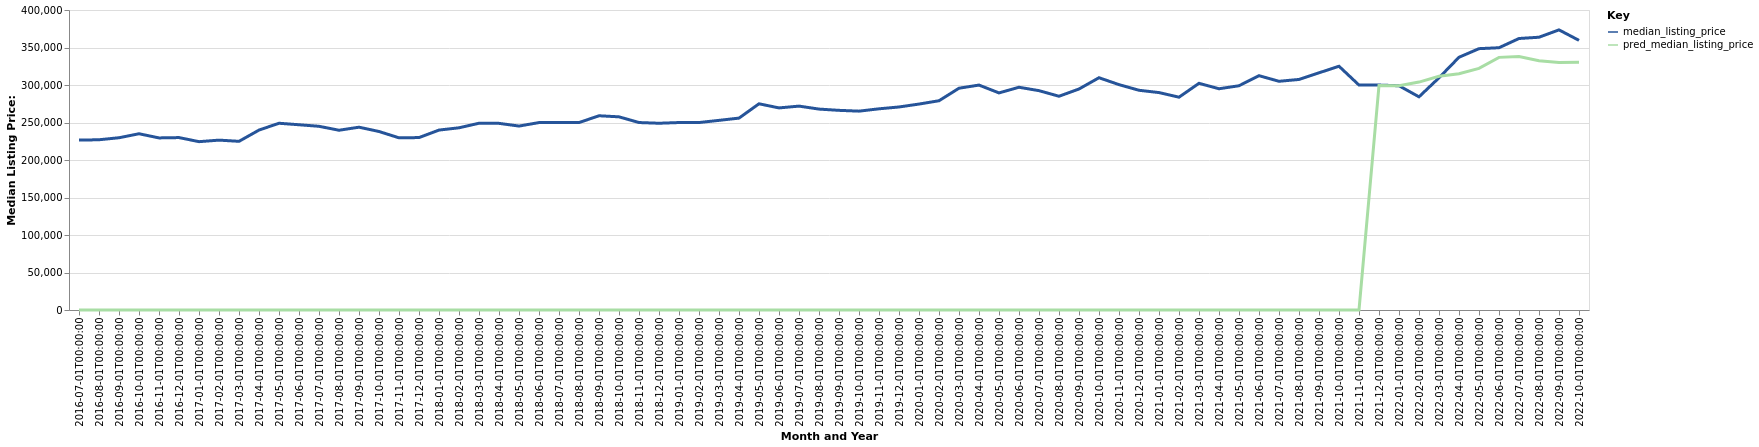

The data file committed next to this chart (first rows):
date, time_idx, median_listing_price, thirty_year_interest_rate_five, month, county_name, active_listing_count, pred_median_listing_price, month_year
2016-07-01, 0, 226500, 3.72, 7, Keene, NH, 531.0, 0, Jul-2016
2016-08-01, 1, 227000, 3.73, 8, Keene, NH, 541.0, 0, Aug-2016
2016-09-01, 2, 229675, 3.66, 9, Keene, NH, 523.0, 0, Sep-2016
2016-10-01, 3, 235000, 3.64, 10, Keene, NH, 501.0, 0, Oct-2016
2016-11-01, 4, 229450, 3.66, 11, Keene, NH, 466.0, 0, Nov-2016
2016-12-01, 5, 229900, 3.48, 12, Keene, NH, 401.0, 0, Dec-2016
2017-01-01, 6, 224450, 3.45, 1, Keene, NH, 335.0, 0, Jan-2017
2017-02-01, 7, 226500, 3.5, 2, Keene, NH, 314.0, 0, Feb-2017
2017-03-01, 8, 224900, 3.52, 3, Keene, NH, 310.0, 0, Mar-2017
2017-04-01, 9, 239900, 4.03, 4, Keene, NH, 343.0, 0, Apr-2017
2017-05-01, 10, 249000, 4.32, 5, Keene, NH, 372.0, 0, May-2017
2017-06-01, 11, 247000, 4.2, 6, Keene, NH, 398.0, 0, Jun-2017
2017-07-01, 12, 244950, 4.19, 7, Keene, NH, 444.0, 0, Jul-2017
2017-08-01, 13, 239675, 4.3, 8, Keene, NH, 473.0, 0, Aug-2017
2017-09-01, 14, 243750, 4.1, 9, Keene, NH, 516.0, 0, Sep-2017
2017-10-01, 15, 238000, 4.05, 10, Keene, NH, 465.0, 0, Oct-2017
2017-11-01, 16, 229575, 3.94, 11, Keene, NH, 411.0, 0, Nov-2017
2017-12-01, 17, 229900, 4.03, 12, Keene, NH, 338.0, 0, Dec-2017
2018-01-01, 18, 239900, 3.93, 1, Keene, NH, 287.0, 0, Jan-2018
2018-02-01, 19, 242950, 3.83, 2, Keene, NH, 263.0, 0, Feb-2018
2018-03-01, 20, 249000, 3.94, 3, Keene, NH, 276.0, 0, Mar-2018
2018-04-01, 21, 248861, 3.95, 4, Keene, NH, 295.0, 0, Apr-2018
2018-05-01, 22, 245250, 3.99, 5, Keene, NH, 328.0, 0, May-2018
2018-06-01, 23, 249900, 4.15, 6, Keene, NH, 384.0, 0, Jun-2018
2018-07-01, 24, 249900, 4.4, 7, Keene, NH, 402.0, 0, Jul-2018
2018-08-01, 25, 249900, 4.46, 8, Keene, NH, 423.0, 0, Aug-2018
2018-09-01, 26, 259000, 4.58, 9, Keene, NH, 432.0, 0, Sep-2018
2018-10-01, 27, 257564, 4.66, 10, Keene, NH, 428.0, 0, Oct-2018
2018-11-01, 28, 249950, 4.62, 11, Keene, NH, 389.0, 0, Nov-2018
2018-12-01, 29, 249000, 4.54, 12, Keene, NH, 338.0, 0, Dec-2018
2019-01-01, 30, 249950, 4.6, 1, Keene, NH, 302.0, 0, Jan-2019
2019-02-01, 31, 249950, 4.72, 2, Keene, NH, 279.0, 0, Feb-2019
2019-03-01, 32, 252857, 4.9, 3, Keene, NH, 265.0, 0, Mar-2019
2019-04-01, 33, 255857, 4.94, 4, Keene, NH, 265.0, 0, Apr-2019
2019-05-01, 34, 274950, 4.75, 5, Keene, NH, 280.0, 0, May-2019
2019-06-01, 35, 269450, 4.51, 6, Keene, NH, 310.0, 0, Jun-2019
2019-07-01, 36, 271853, 4.41, 7, Keene, NH, 344.0, 0, Jul-2019
2019-08-01, 37, 267882, 4.41, 8, Keene, NH, 348.0, 0, Aug-2019
2019-09-01, 38, 266205, 4.2, 9, Keene, NH, 347.0, 0, Sep-2019
2019-10-01, 39, 265136, 4.14, 10, Keene, NH, 341.0, 0, Oct-2019
2019-11-01, 40, 268250, 3.84, 11, Keene, NH, 312.0, 0, Nov-2019
2019-12-01, 41, 270700, 3.81, 12, Keene, NH, 234.0, 0, Dec-2019
2020-01-01, 42, 274600, 3.75, 1, Keene, NH, 195.0, 0, Jan-2020
2020-02-01, 43, 279000, 3.73, 2, Keene, NH, 180.0, 0, Feb-2020
2020-03-01, 44, 295725, 3.78, 3, Keene, NH, 179.0, 0, Mar-2020
2020-04-01, 45, 299900, 3.75, 4, Keene, NH, 173.0, 0, Apr-2020
2020-05-01, 46, 289450, 3.74, 5, Keene, NH, 180.0, 0, May-2020
2020-06-01, 47, 297000, 3.72, 6, Keene, NH, 160.0, 0, Jun-2020
2020-07-01, 48, 292450, 3.49, 7, Keene, NH, 162.0, 0, Jul-2020
2020-08-01, 49, 285000, 3.65, 8, Keene, NH, 162.0, 0, Aug-2020
2020-09-01, 50, 294675, 3.33, 9, Keene, NH, 159.0, 0, Sep-2020
2020-10-01, 51, 309700, 3.28, 10, Keene, NH, 133.0, 0, Oct-2020
2020-11-01, 52, 300500, 3.21, 11, Keene, NH, 100.0, 0, Nov-2020
2020-12-01, 53, 292975, 3.07, 12, Keene, NH, 94.0, 0, Dec-2020
2021-01-01, 54, 289900, 2.99, 1, Keene, NH, 62.0, 0, Jan-2021
2021-02-01, 55, 283750, 2.93, 2, Keene, NH, 59.0, 0, Feb-2021
2021-03-01, 56, 302250, 2.88, 3, Keene, NH, 60.0, 0, Mar-2021
2021-04-01, 57, 295000, 2.84, 4, Keene, NH, 84.0, 0, Apr-2021
2021-05-01, 58, 299000, 2.71, 5, Keene, NH, 100.0, 0, May-2021
2021-06-01, 59, 312425, 2.79, 6, Keene, NH, 125.0, 0, Jun-2021
... 16 more rows
